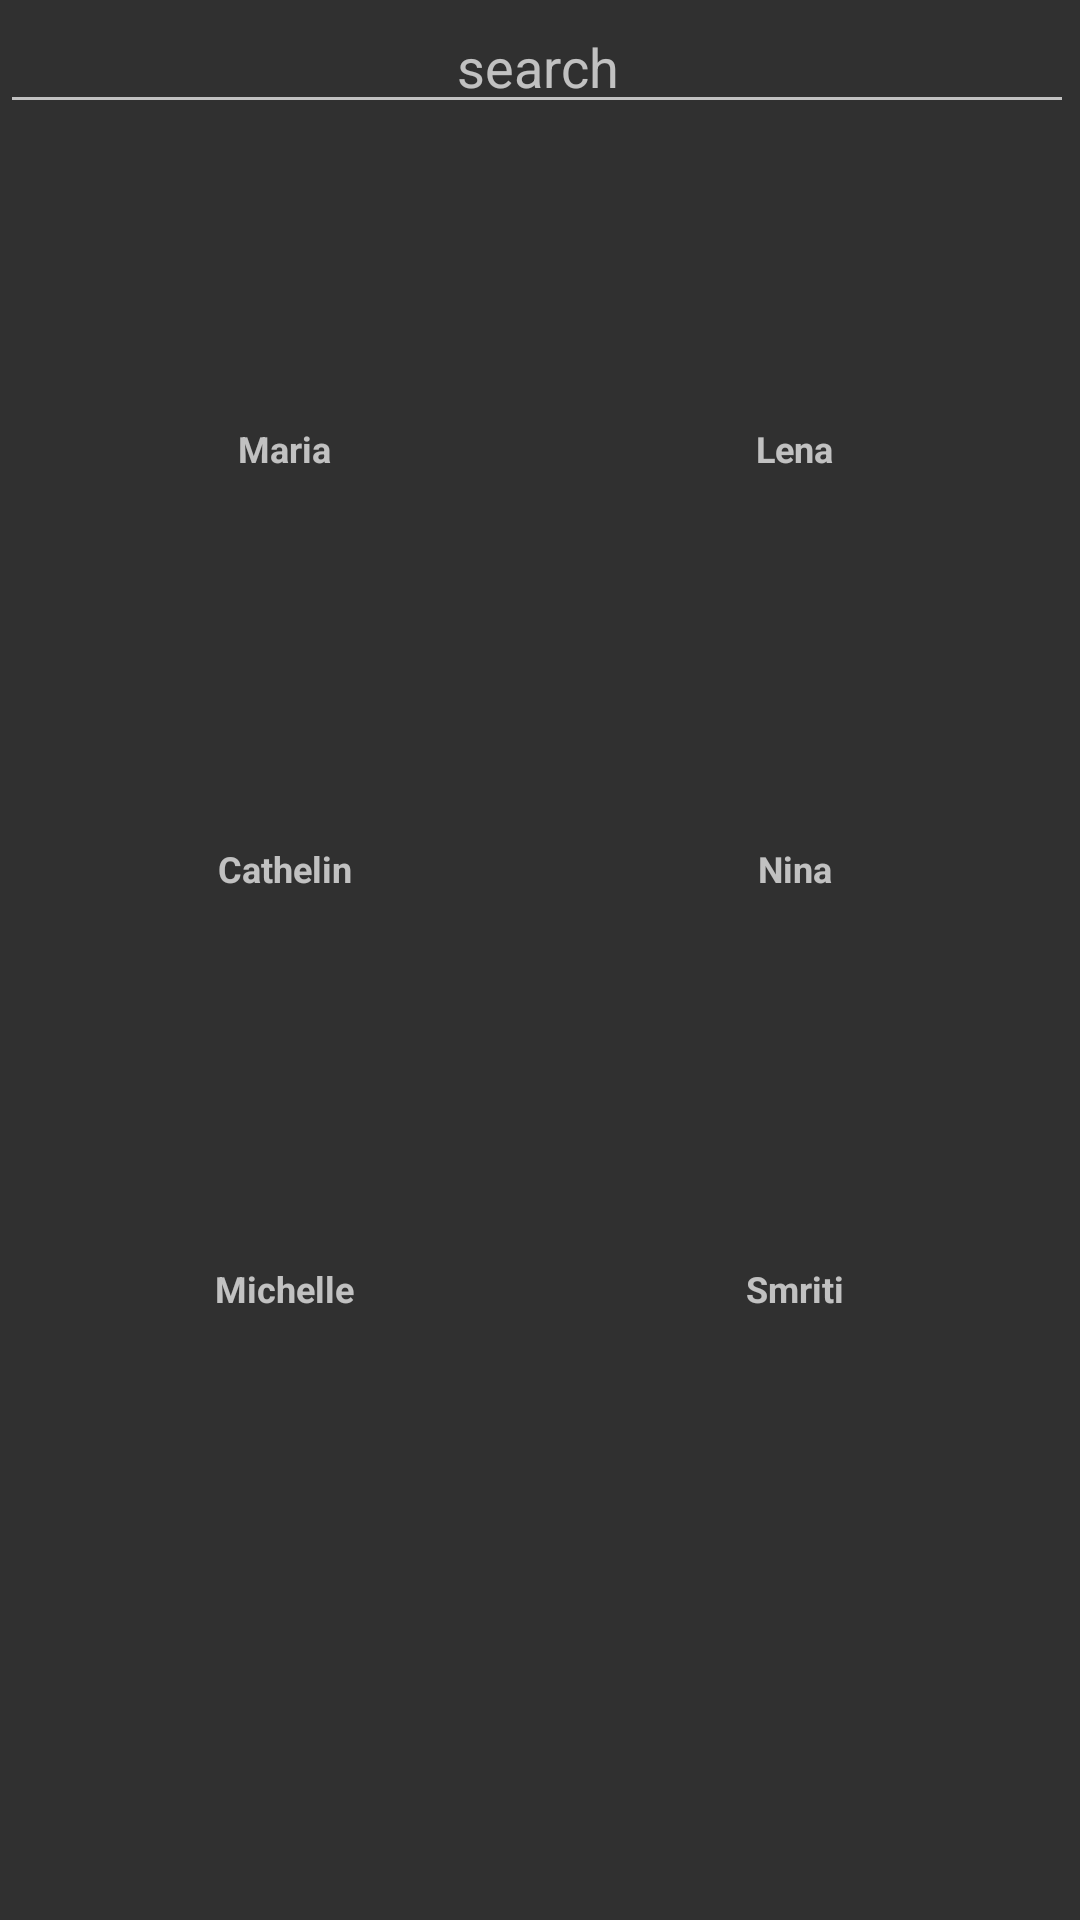

Reconstruct the res/layout file that produces this screen, plus the resources it refers to.
<!-- AndroidManifest.xml: application theme AppTheme -->
<!-- res/layout/fragment_midwives.xml -->
<?xml version="1.0" encoding="utf-8"?>
<LinearLayout xmlns:android="http://schemas.android.com/apk/res/android"
              android:layout_width="match_parent"
              android:layout_height="match_parent"
              android:orientation="vertical">

    <LinearLayout
        android:layout_width="match_parent"
        android:layout_height="wrap_content"
        android:orientation="horizontal">

        <EditText
            android:layout_width="match_parent"
            android:layout_height="wrap_content"
            android:layout_gravity="center_horizontal"
            android:layout_weight=".75"
            android:hint="search"
            android:textAlignment="center"/>

        <ImageView
            android:layout_width="wrap_content"
            android:layout_height="match_parent"
            android:layout_marginRight="3dp"
            android:layout_weight=".25"
            android:src="@drawable/ic_search_grey_600_36dp"/>
    </LinearLayout>

    <ScrollView
        android:layout_width="match_parent"
        android:layout_height="match_parent">

        <LinearLayout
            android:layout_width="match_parent"
            android:layout_height="match_parent"
            android:orientation="vertical">

            <LinearLayout
                android:layout_width="match_parent"
                android:layout_height="wrap_content"
                android:layout_margin="10dp"
                android:orientation="horizontal">
                <RelativeLayout
                    android:layout_width="100dp"
                    android:layout_height="120dp"
                    android:layout_weight=".5"
                    android:orientation="vertical">
                <ImageView
                    android:layout_width="match_parent"
                    android:layout_height="70dp"
                    android:layout_margin="10dp"
                    android:id="@+id/image1"
                    android:src="@drawable/ic_midwife"/>
                    <TextView
                        android:layout_width="wrap_content"
                        android:layout_height="wrap_content"
                        android:layout_below="@+id/image1"
                        android:text="Maria"
                        android:textStyle="bold"
                        android:layout_centerHorizontal="true"
                        android:textSize="12sp"/>
                </RelativeLayout>
                <RelativeLayout
                    android:layout_width="100dp"
                    android:layout_height="120dp"
                    android:layout_weight=".5"
                    android:orientation="vertical">
                    <ImageView
                        android:layout_width="match_parent"
                        android:layout_height="70dp"
                        android:layout_margin="10dp"
                        android:id="@+id/image2"
                        android:src="@drawable/ic_midwife"/>
                    <TextView
                        android:layout_width="wrap_content"
                        android:layout_height="wrap_content"
                        android:layout_below="@+id/image2"
                        android:text="Lena"
                        android:textStyle="bold"
                        android:layout_centerHorizontal="true"
                        android:textSize="12sp"/>
                </RelativeLayout>
            </LinearLayout>

            <LinearLayout
                android:layout_width="match_parent"
                android:layout_height="wrap_content"
                android:layout_margin="10dp"
                android:orientation="horizontal">
                <RelativeLayout
                    android:layout_width="100dp"
                    android:layout_height="120dp"
                    android:layout_weight=".5"
                    android:orientation="vertical">
                    <ImageView
                        android:layout_width="match_parent"
                        android:layout_height="70dp"
                        android:layout_margin="10dp"
                        android:id="@+id/image3"
                        android:src="@drawable/ic_midwife"/>
                    <TextView
                        android:layout_width="wrap_content"
                        android:layout_height="wrap_content"
                        android:layout_below="@+id/image3"
                        android:text="Cathelin"
                        android:textStyle="bold"
                        android:layout_centerHorizontal="true"
                        android:textSize="12sp"/>
                </RelativeLayout>
                <RelativeLayout
                    android:layout_width="100dp"
                    android:layout_height="120dp"
                    android:layout_weight=".5"
                    android:orientation="vertical">
                    <ImageView
                        android:layout_width="match_parent"
                        android:layout_height="70dp"
                        android:layout_margin="10dp"
                        android:id="@+id/image4"
                        android:src="@drawable/ic_midwife"/>
                    <TextView
                        android:layout_width="wrap_content"
                        android:layout_height="wrap_content"
                        android:layout_below="@+id/image4"
                        android:text="Nina"
                        android:textStyle="bold"
                        android:layout_centerHorizontal="true"
                        android:textSize="12sp"/>
                </RelativeLayout>
            </LinearLayout>

            <LinearLayout
                android:layout_width="match_parent"
                android:layout_height="wrap_content"
                android:layout_margin="10dp"
                android:orientation="horizontal">
                <RelativeLayout
                    android:layout_width="100dp"
                    android:layout_height="120dp"
                    android:layout_weight=".5"
                    android:orientation="vertical">
                    <ImageView
                        android:layout_width="match_parent"
                        android:layout_height="70dp"
                        android:layout_margin="10dp"
                        android:id="@+id/image5"
                        android:src="@drawable/ic_midwife"/>
                    <TextView
                        android:layout_width="wrap_content"
                        android:layout_height="wrap_content"
                        android:layout_below="@+id/image5"
                        android:text="Michelle"
                        android:textStyle="bold"
                        android:layout_centerHorizontal="true"
                        android:textSize="12sp"/>
                </RelativeLayout>
                <RelativeLayout
                    android:layout_width="100dp"
                    android:layout_height="120dp"
                    android:layout_weight=".5"
                    android:orientation="vertical">
                    <ImageView
                        android:layout_width="match_parent"
                        android:layout_height="70dp"
                        android:layout_margin="10dp"
                        android:id="@+id/image6"
                        android:src="@drawable/ic_midwife"/>
                    <TextView
                        android:layout_width="wrap_content"
                        android:layout_height="wrap_content"
                        android:layout_below="@+id/image6"
                        android:text="Smriti"
                        android:textStyle="bold"
                        android:layout_centerHorizontal="true"
                        android:textSize="12sp"/>
                </RelativeLayout>
            </LinearLayout>

        </LinearLayout>
    </ScrollView>
</LinearLayout>
<!-- resources referenced by this layout -->
<resources>
  <style name="AppTheme" parent="Theme.AppCompat">
          
          <item name="colorPrimary">@color/colorPrimary</item>
          <item name="colorPrimaryDark">@color/colorPrimaryDark</item>
          <item name="colorAccent">@color/colorAccent</item>
      </style>
  <color name="colorPrimary">#036303</color>
  <color name="colorPrimaryDark">#004300</color>
  <color name="colorAccent">#fcfcfc</color>
</resources>
